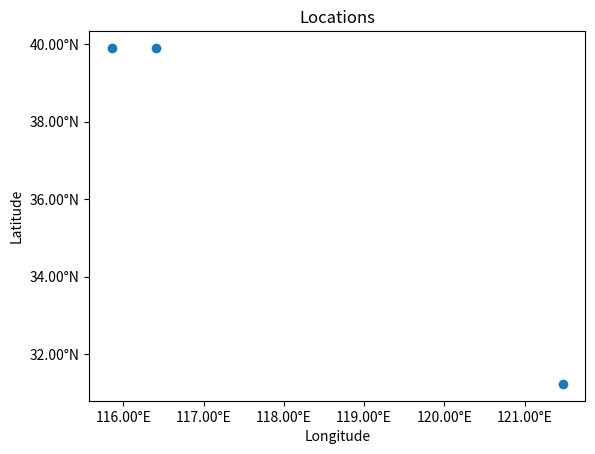

This chart was generated by the following Python code:
"""
将matplotlib绘制的图像转换成地理学中常用的一些格式功能
"""
from __future__ import annotations
import numpy as np
import matplotlib.pyplot as plt
from matplotlib.ticker import FuncFormatter

def _format_lat_lon_x(value, pos=None):
    """
    自定义函数，将 x 轴坐标值转换为带有东/西方向的经度字符串
    value: x 轴坐标值
    pos: 坐标的索引
    """
    if value >= 0:
        return f'{value:.2f}°E'
    else:
        return f'{-value:.2f}°W'


def _format_lat_lon_y(value, pos=None):
    """
    自定义函数，将 y 轴坐标值转换为带有北/南方向的纬度字符串
    value: y 轴坐标值
    pos: 坐标的索引
    """
    if value >= 0:
        return f'{value:.2f}°N'
    else:
        return f'{-value:.2f}°S'

def ticks_transform_to_lat_lon(ax = None):
    """
    将坐标轴刻度格式化为带有经度和纬度方向的字符串
    ax: matplotlib 的坐标轴对象
    """
    # 设置 x 轴刻度格式化器为经度格式化函数
    if ax is not None:
        formatter_x = FuncFormatter(_format_lat_lon_x)
        ax.xaxis.set_major_formatter(formatter_x)

        # 设置 y 轴刻度格式化器为纬度格式化函数
        formatter_y = FuncFormatter(_format_lat_lon_y)
        ax.yaxis.set_major_formatter(formatter_y)

class GeoDataArray_plot_setting:
    xticks_num = 3
    yticks_num = 3
    def __init__(
            self,
            geodataarray,
            ax : plt.Axes | None  = None,
        ) -> None:
        self._gda = geodataarray

        # 将刻度转换为经纬度
        ticks_transform_to_lat_lon(ax)

        # 调整ticks的可见刻度数量
        self.ticks_setting(xticks_num=GeoDataArray_plot_setting.xticks_num,
                           yticks_num=GeoDataArray_plot_setting.yticks_num)

    def ticks_setting(
            self,
            xticks_num : int | None = None,
            yticks_num : int | None = None,
        ):
        lon0, lon1, lat0, lat1 = self._gda.region
        x_step = (lon1 - lon0) / (xticks_num + 1)
        y_step = (lat1 - lat0) / (yticks_num + 1)

        lon0_hat = lon0 + x_step/2
        lon1_hat = lon1 - x_step/2
        lat0_hat = lat0 + y_step/2
        lat1_hat = lat1 - y_step/2
        x_step_hat = (lon1_hat - lon0_hat) / (xticks_num - 1)
        y_step_hat = (lat1_hat - lat0_hat) / (yticks_num - 1)
        x_coord_hat = [(lon0_hat + i * x_step_hat) for i in range(0, xticks_num)]
        y_coord_hat = [(lat0_hat + i * y_step_hat) for i in range(0, yticks_num)]
        plt.xticks(x_coord_hat)
        plt.yticks(y_coord_hat)

def add_shared_colorbar(im, axes, label='deformation/m', size="5%", pad=0.05, orientation='vertical', extend=None):
    """
    为多个子图添加一个共享的等高或等宽 colorbar。

    参数：
    - im: 由 `imshow` 或其他绘图函数返回的图像对象。
    - axes: 子图的轴 (`Axes`) 对象列表或二维数组。
    - label: colorbar 标签，默认为 'Colorbar'。
    - size: colorbar 的宽度或高度，默认为 '5%'。
    - pad: colorbar 和子图之间的间距，默认为 0.05。
    - orientation: colorbar 的方向，默认为 'vertical'（垂直），也可以设置为 'horizontal'（水平）。
    - extend: 设置 colorbar 的延伸部分，可以为 'both', 'min', 'max', 或 'neither'。
    """
    # 确保axes是一个展平的一维列表
    if isinstance(axes, (list, np.ndarray)):
        if isinstance(axes[0], (list, np.ndarray)):
            axes = np.array(axes).flatten()

    # 获取figure对象
    fig = axes[0].figure

    if orientation == 'vertical':
        # 找到所有子图的最右侧和最底部位置
        x0 = max(ax.get_position().x1 for ax in axes) + pad
        x1 = x0 + float(size.strip('%')) / 100 * (axes[0].get_position().x1 - axes[0].get_position().x0)
        y0 = min(ax.get_position().y0 for ax in axes)
        height = max(ax.get_position().y1 for ax in axes) - y0
        cax = fig.add_axes([x0, y0, x1 - x0, height])
    else:  # orientation == 'horizontal'
        # 找到所有子图的最底部和最右侧位置
        y0 = min(ax.get_position().y0 for ax in axes) - pad
        y1 = y0 - float(size.strip('%')) / 100 * (axes[0].get_position().y1 - axes[0].get_position().y0)
        x0 = min(ax.get_position().x0 for ax in axes)
        x1 = max(ax.get_position().x1 for ax in axes)
        cax = fig.add_axes([x0, y1, x1 - x0, abs(y0 - y1)])

    cbar = fig.colorbar(im, cax=cax, orientation=orientation, extend=extend)
    cbar.set_label(label)
    return cbar

def add_label_subplots(fig_or_axes, labels=None, label_args=None, offset=(0.03, 0.88)):
    """
    为给定的图形或子图列表中的子图添加顺序标签（a, b, c, d等）。
    偏移量按子图的百分比调整，(0, 0) 代表子图左下角，(1, 1) 代表右上角，标签保持在子图范围内。

    参数:
        fig_or_axes (matplotlib.figure.Figure 或 list of matplotlib.axes.Axes): 包含子图的图形或子图的列表。
        labels (list of str, 可选): 自定义标签。如果为 None，则使用默认标签（'a', 'b', 'c'等）。
        label_args (dict, 可选): 传递给 plt.text 的其他参数（例如，fontsize, fontweight）。
        offset (tuple of float, 可选): 标签在子图中的相对位置（x, y），默认位置为子图左上角（0.05, 0.95）。
    """
    # 判断输入是图形对象还是子图列表
    if isinstance(fig_or_axes, plt.Figure):
        axes = fig_or_axes.axes  # 如果是图形对象，获取所有子图
    else:
        axes = fig_or_axes  # 如果是子图列表，直接使用
        if isinstance(axes, (list, np.ndarray)):
            if isinstance(axes[0], (list, np.ndarray)):
               axes = np.array(axes).flatten()

    # 如果没有提供自定义标签，则生成默认的 'a', 'b', 'c' 等标签
    if labels is None:
        labels = [f"({chr(i)})" for i in range(97, 97 + len(axes))]

    # 如果没有提供 label_args，则使用默认的字体大小和粗细
    if label_args is None:
        label_args = {'fontsize': 14}

    # 为每个子图添加标签
    for ax, label in zip(axes, labels):
        ax_coords = ax.get_position()  # 获取子图的位置

        # 根据偏移量和子图的大小计算标签的实际位置
        x_pos = ax_coords.x0 + offset[0] * (ax_coords.x1 - ax_coords.x0)
        y_pos = ax_coords.y0 + offset[1] * (ax_coords.y1 - ax_coords.y0)

        # 添加标签并确保其在子图范围内
        ax.figure.text(x_pos, y_pos, label, **label_args)


if __name__ == '__main__':
    # 创建示例数据
    lons = [115.8575, 116.4074, 121.4737]
    lats = [39.9042, 39.9042, 31.2304]

    # 绘制经纬度坐标点
    plt.scatter(lons, lats)

    # 设置坐标轴的格式化器
    ticks_transform_to_lat_lon(plt.gca())

    # 添加标签和标题
    plt.xlabel('Longitude')
    plt.ylabel('Latitude')
    plt.title('Locations')

    # 显示图形
    plt.show()
